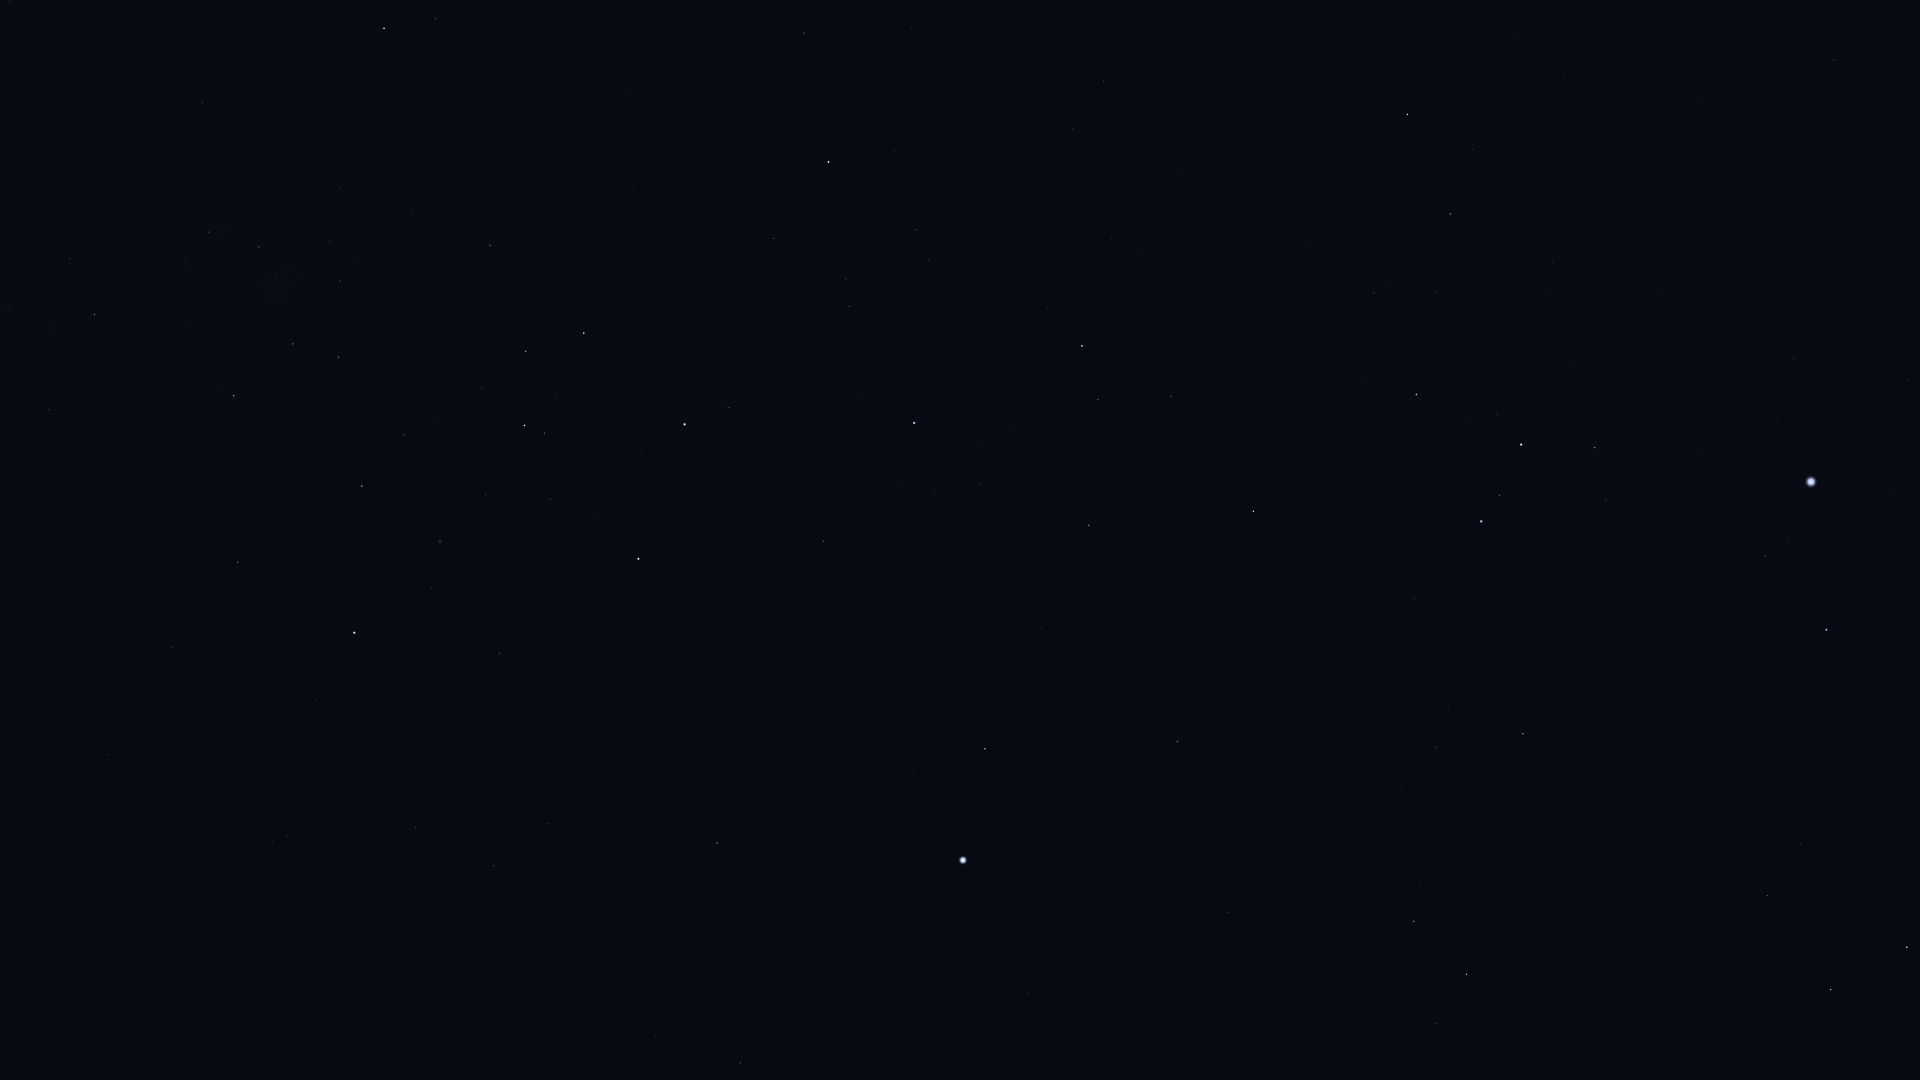

The file beside this chart, header and first rows:
Star_ID, Name, X, Y
25606, Nihal, 1831, 990
25859, HIP 25859, 1436, 1024
25918, HIP 25918, 378, 1069
25985, Arneb, 1907, 947
26069, HIP 26069, 740, 1063
26380, Bubup, 448, 1061
26634, Phact, 1467, 974
27100, HIP 27100, 655, 1036
27321, HIP 27321, 1028, 994
27530, HIP 27530, 898, 999
27628, Wazn, 1414, 922
27890, HIP 27890, 721, 1004
28199, HIP 28199, 1420, 885
28328, HIP 28328, 1229, 913
29034, Elkurud, 1360, 845
29550, Amadioha, 1537, 769
30122, Furud, 1523, 734
30277, HIP 30277, 1436, 747
30324, Mirzam, 1826, 630
30438, Canopus, 963, 860
31416, HIP 31416, 1675, 597
31592, HIP 31592, 1765, 556
31685, HIP 31685, 1177, 742
31895, Nosaxa, 1047, 771
32349, Sirius, 1811, 482
32607, HIP 32607, 717, 843
32759, HIP 32759, 1414, 599
32768, HIP 32768, 985, 749
33160, HIP 33160, 1909, 379
33165, HIP 33165, 1612, 497
33347, HIP 33347, 1777, 419
33579, Adhara, 1481, 522
33856, Nganurganity, 1499, 495
34045, Muliphein, 1793, 359
34444, Wezen, 1521, 445
34481, HIP 34481, 494, 866
35037, HIP 35037, 1497, 415
35228, HIP 35228, 547, 824
35264, HIP 35264, 1253, 511
35904, Aludra, 1416, 395
36377, HIP 36377, 1089, 525
37284, Ceibo, 286, 902
37447, HIP 37447, 1834, 61
37504, HIP 37504, 416, 827
38041, Tapecue, 813, 586
38146, HIP 38146, 1450, 216
38170, Azmidi, 1450, 214
39429, Naos, 1082, 346
39757, Tureis, 1407, 115
39794, HIP 39794, 474, 726
40702, HIP 40702, 287, 835
41037, Avior, 638, 559
41312, HIP 41312, 500, 653
42515, HIP 42515, 1073, 130
42536, HIP 42536, 729, 408
42568, HIP 42568, 597, 518
42828, HIP 42828, 1104, 82
42913, Alsephina, 685, 424
44382, HIP 44382, 432, 587
44816, Suhail, 829, 162
... 22 more rows
